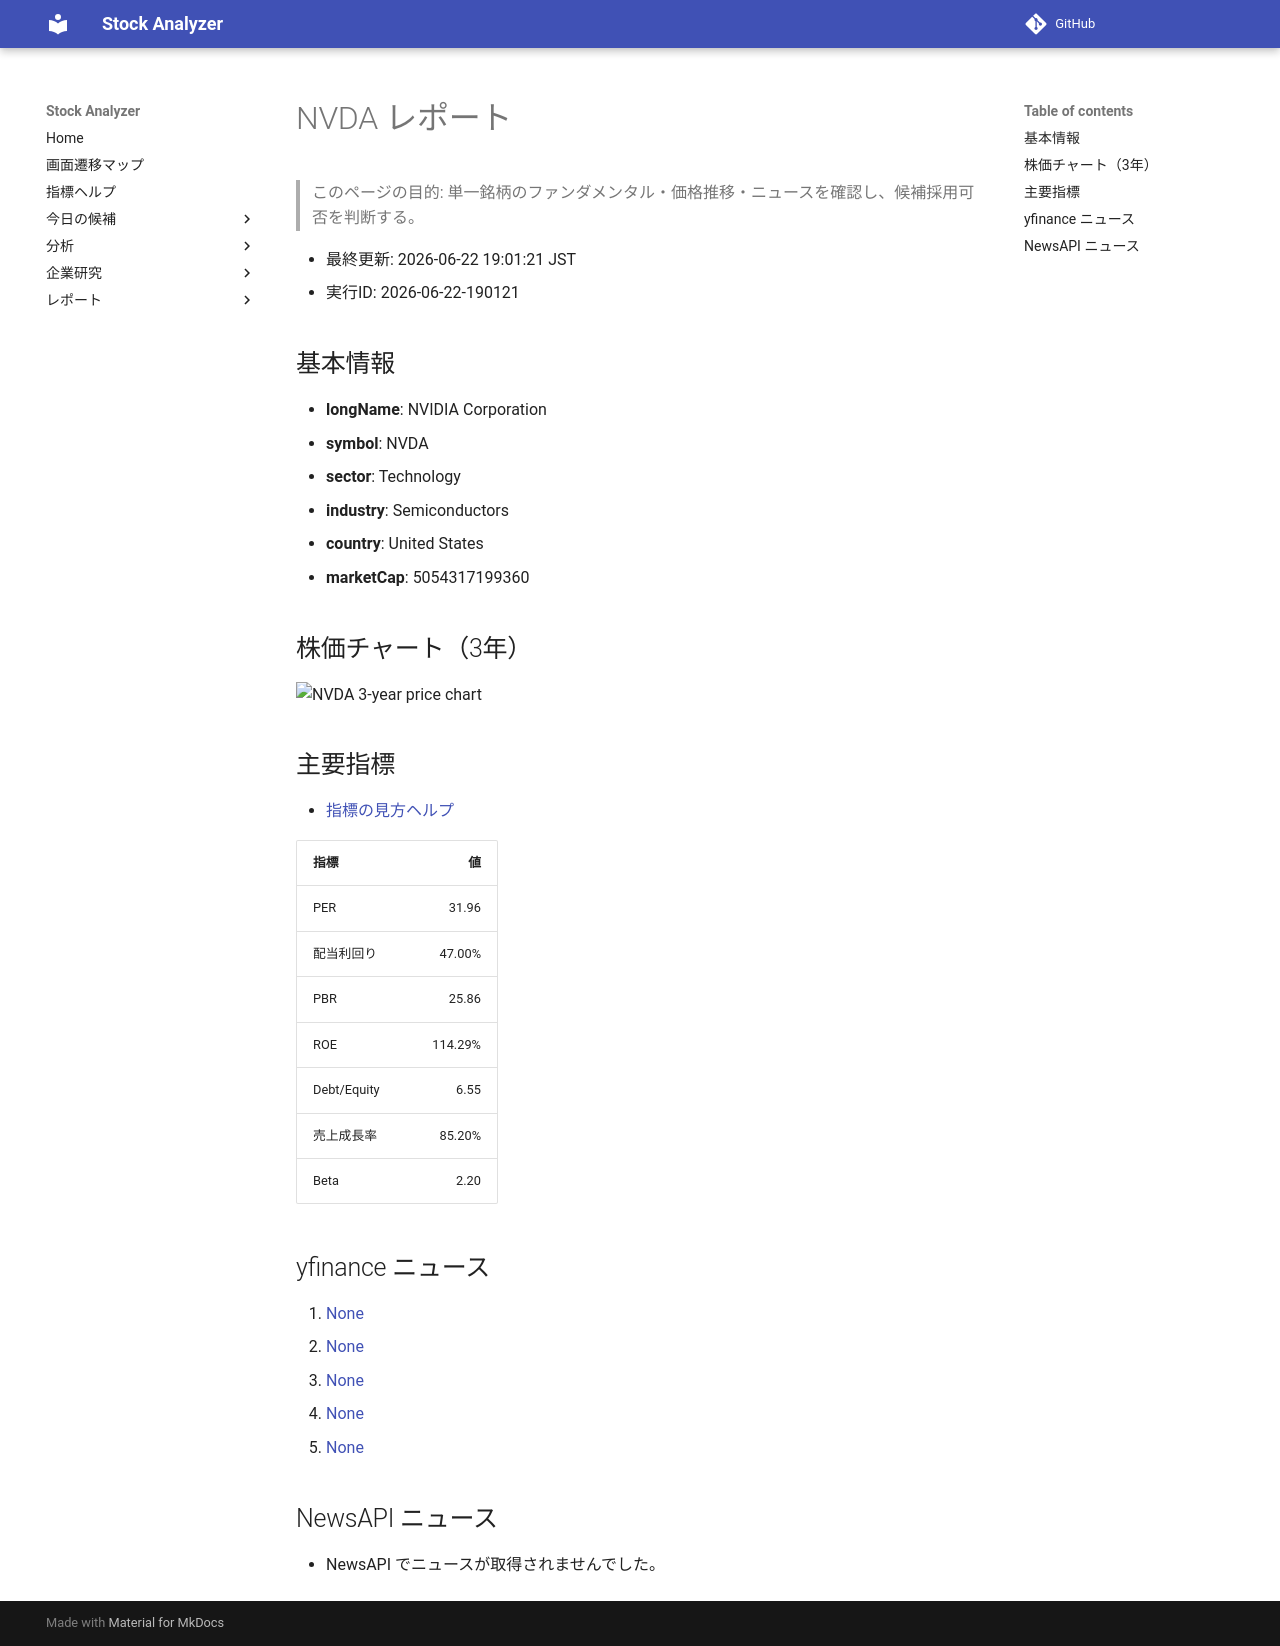

repository: Yumi-note/Making-APP · page: reports/2026-06-22/190121/NVDA/index.html · generator: mkdocs

# NVDA レポート

> このページの目的: 単一銘柄のファンダメンタル・価格推移・ニュースを確認し、候補採用可否を判断する。

- 最終更新: 2026-06-22 19:01:21 JST
- 実行ID: 2026-06-22-190121

## 基本情報

- **longName**: NVIDIA Corporation
- **symbol**: NVDA
- **sector**: Technology
- **industry**: Semiconductors
- **country**: United States
- **marketCap**: 5054317199360

## 株価チャート（3年）

![NVDA 3-year price chart](NVDA_3y.png)

## 主要指標

- [指標の見方ヘルプ](../../../../indicators.md)

| 指標 | 値 |
|---|---:|
| PER | 31.96 |
| 配当利回り | 47.00% |
| PBR | 25.86 |
| ROE | 114.29% |
| Debt/Equity | 6.55 |
| 売上成長率 | 85.20% |
| Beta | 2.20 |

## yfinance ニュース

1. [None](None)
2. [None](None)
3. [None](None)
4. [None](None)
5. [None](None)

## NewsAPI ニュース

- NewsAPI でニュースが取得されませんでした。
